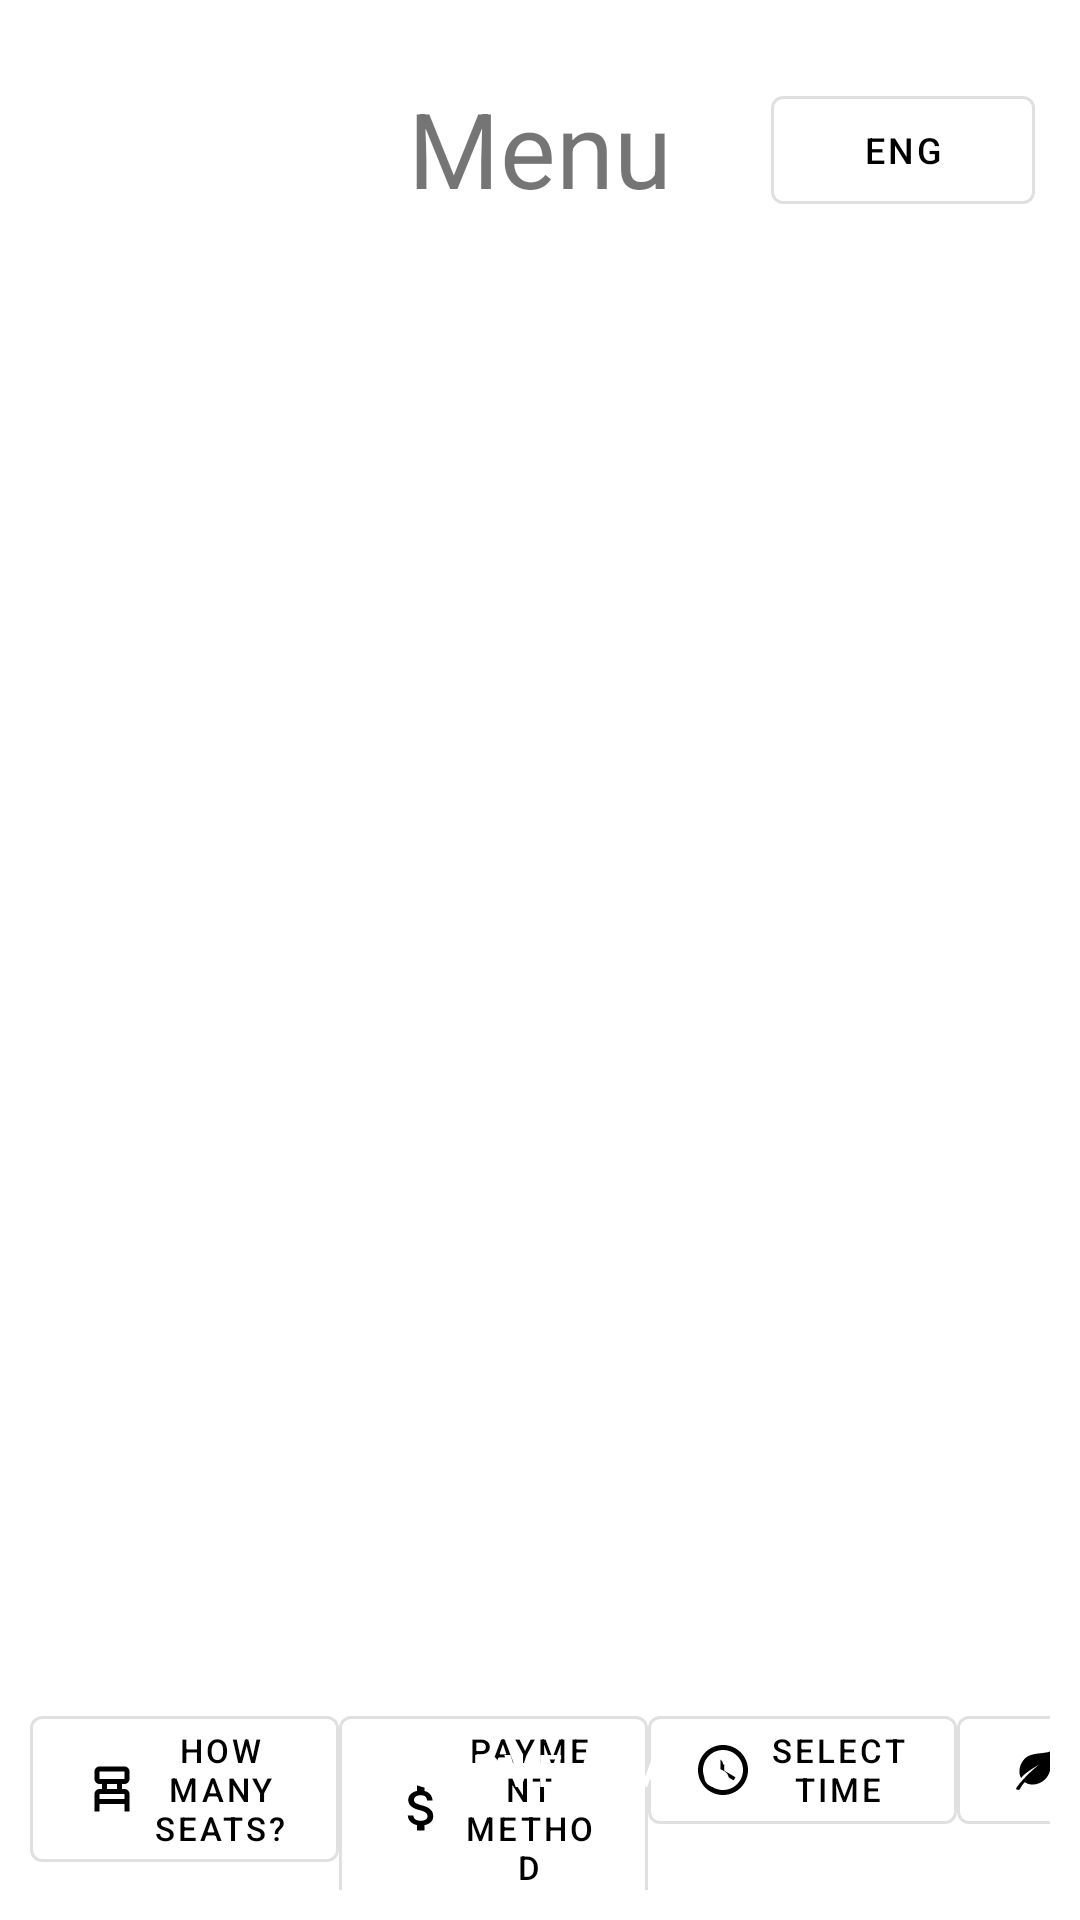

Reconstruct the res/layout file that produces this screen, plus the resources it refers to.
<!-- AndroidManifest.xml: application theme Theme.MidtermDrill -->
<!-- res/layout/horizontal_layout.xml -->
<?xml version="1.0" encoding="utf-8"?>
<androidx.constraintlayout.widget.ConstraintLayout xmlns:android="http://schemas.android.com/apk/res/android"
    xmlns:app="http://schemas.android.com/apk/res-auto"
    android:layout_width="match_parent"
    android:layout_height="match_parent"
    android:orientation="horizontal"
    android:padding="10dp">

    
    <TextView
        android:id="@+id/menuTitle"
        android:layout_width="wrap_content"
        android:layout_height="wrap_content"
        app:layout_constraintTop_toTopOf="parent"
        app:layout_constraintStart_toStartOf="parent"
        app:layout_constraintEnd_toEndOf="parent"
        android:gravity="center"
        android:text="@string/menu_text"
        android:textSize="35sp"
        android:layout_marginTop="16dp"/>


    
    <com.google.android.material.button.MaterialButton
        android:id="@+id/languageButton"
        style="@style/Widget.MaterialComponents.Button.OutlinedButton"
        android:layout_width="wrap_content"
        android:layout_height="wrap_content"
        android:layout_marginTop="16dp"
        android:text="@string/lang"
        android:textColor="@color/black"
        android:textSize="12sp"
        app:icon="@drawable/lang_icon"
        app:iconGravity="textStart"
        app:iconTint="@color/black"
        app:layout_constraintEnd_toEndOf="parent"
        app:layout_constraintHorizontal_bias="0.96"
        app:layout_constraintStart_toStartOf="@id/menuTitle"
        app:layout_constraintTop_toTopOf="parent" />

    
    <com.google.android.material.button.MaterialButton
        android:id="@+id/reserveSeatsButton"
        android:layout_width="wrap_content"
        android:layout_height="wrap_content"
        android:background="@drawable/pink_rounded_btn"
        android:text="@string/reserve_btn_text"
        app:layout_constraintStart_toStartOf="parent"
        app:layout_constraintEnd_toEndOf="parent"
        app:layout_constraintBottom_toBottomOf="parent"
        android:gravity="center"
        android:textSize="15sp"
        android:layout_marginBottom="16dp" />

    
    <com.google.android.material.button.MaterialButton
        android:id="@+id/numOfSeatsButton"
        style="@style/Widget.MaterialComponents.Button.OutlinedButton"
        android:layout_width="0dp"
        android:layout_height="wrap_content"
        android:text="@string/num_of_seats_text"
        android:textColor="@color/black"
        android:textSize="11sp"
        app:icon="@drawable/chair_icon"
        app:iconGravity="textStart"
        app:iconTint="@color/black"
        app:layout_constraintEnd_toStartOf="@id/paymentButton"
        app:layout_constraintHorizontal_chainStyle="spread"
        app:layout_constraintStart_toStartOf="parent"
        app:layout_constraintTop_toTopOf="@id/reserveSeatsButton" />

    
    <com.google.android.material.button.MaterialButton
        android:id="@+id/paymentButton"
        style="@style/Widget.MaterialComponents.Button.OutlinedButton"
        android:layout_width="0dp"
        android:layout_height="wrap_content"
        android:text="@string/payment_method_text"
        android:textColor="@color/black"
        android:textSize="11sp"
        app:icon="@drawable/payment_icon"
        app:iconGravity="textStart"
        app:iconTint="@color/black"
        app:layout_constraintEnd_toStartOf="@id/timeButton"
        app:layout_constraintStart_toEndOf="@id/numOfSeatsButton"
        app:layout_constraintTop_toTopOf="@id/reserveSeatsButton" />

    
    <com.google.android.material.button.MaterialButton
        style="@style/Widget.MaterialComponents.Button.OutlinedButton"
        android:id="@+id/timeButton"
        android:layout_width="0dp"
        android:layout_height="wrap_content"
        android:text="@string/time_text"
        android:textSize="11sp"
        android:textColor="@color/black"
        app:icon="@drawable/time_icon"
        app:iconGravity="textStart"
        app:iconTint="@color/black"
        app:layout_constraintTop_toTopOf="@id/reserveSeatsButton"
        app:layout_constraintEnd_toStartOf="@id/veganButton"
        app:layout_constraintStart_toEndOf="@id/paymentButton"
        />

    
    <com.google.android.material.button.MaterialButton
        style="@style/Widget.MaterialComponents.Button.OutlinedButton"
        android:id="@+id/veganButton"
        android:layout_width="0dp"
        android:layout_height="wrap_content"
        android:text="@string/vegan_text"
        android:textSize="11sp"
        android:textColor="@color/black"
        app:icon="@drawable/vegan_icon"
        app:iconGravity="textStart"
        app:iconTint="@color/black"
        app:layout_constraintTop_toTopOf="@id/reserveSeatsButton"
        app:layout_constraintStart_toEndOf="@id/timeButton"
        />


</androidx.constraintlayout.widget.ConstraintLayout>
<!-- resources referenced by this layout -->
<resources>
  <color name="black">#FF000000</color>
  <!-- drawable chair_icon (drawable) -->
  <vector xmlns:android="http://schemas.android.com/apk/res/android" android:height="20dp" android:tint="#000000" android:viewportHeight="24" android:viewportWidth="24" android:width="20dp">
        
      <path android:fillColor="@android:color/white" android:pathData="M17,10c1.1,0 2,-0.9 2,-2V5c0,-1.1 -0.9,-2 -2,-2H7C5.9,3 5,3.9 5,5v3c0,1.1 0.9,2 2,2h1v2H7c-1.1,0 -2,0.9 -2,2v7h2v-3h10v3h2v-7c0,-1.1 -0.9,-2 -2,-2h-1v-2H17zM7,8V5h10v3H7zM17,16H7v-2h10V16zM14,12h-4v-2h4V12z"/>
      
  </vector>
  <!-- drawable payment_icon (drawable) -->
  <vector xmlns:android="http://schemas.android.com/apk/res/android" android:height="20dp" android:tint="#000000" android:viewportHeight="24" android:viewportWidth="24" android:width="20dp">
        
      <path android:fillColor="@android:color/white" android:pathData="M11.8,10.9c-2.27,-0.59 -3,-1.2 -3,-2.15 0,-1.09 1.01,-1.85 2.7,-1.85 1.78,0 2.44,0.85 2.5,2.1h2.21c-0.07,-1.72 -1.12,-3.3 -3.21,-3.81V3h-3v2.16c-1.94,0.42 -3.5,1.68 -3.5,3.61 0,2.31 1.91,3.46 4.7,4.13 2.5,0.6 3,1.48 3,2.41 0,0.69 -0.49,1.79 -2.7,1.79 -2.06,0 -2.87,-0.92 -2.98,-2.1h-2.2c0.12,2.19 1.76,3.42 3.68,3.83V21h3v-2.15c1.95,-0.37 3.5,-1.5 3.5,-3.55 0,-2.84 -2.43,-3.81 -4.7,-4.4z"/>
      
  </vector>
  <!-- drawable time_icon (drawable) -->
  <vector xmlns:android="http://schemas.android.com/apk/res/android" android:autoMirrored="true" android:height="20dp" android:tint="#000000" android:viewportHeight="24" android:viewportWidth="24" android:width="20dp">
        
      <path android:fillColor="@android:color/white" android:pathData="M11.99,2C6.47,2 2,6.48 2,12s4.47,10 9.99,10C17.52,22 22,17.52 22,12S17.52,2 11.99,2zM12,20c-4.42,0 -8,-3.58 -8,-8s3.58,-8 8,-8 8,3.58 8,8 -3.58,8 -8,8z"/>
        
      <path android:fillColor="@android:color/white" android:pathData="M12.5,7H11v6l5.25,3.15 0.75,-1.23 -4.5,-2.67z"/>
      
  </vector>
  <!-- drawable vegan_icon (drawable) -->
  <vector xmlns:android="http://schemas.android.com/apk/res/android" android:autoMirrored="true" android:height="20dp" android:viewportHeight="72" android:viewportWidth="72" android:width="20dp">
        
      <path android:fillColor="#000000" android:pathData="M48.68,46.71c8.06,-8.06 10,-34.59 10,-34.59A40.94,40.94 0,0 1,44.41 15.73C36.16,16.43 28.52,17.6 24,22.08 17.13,29 15.4,38.82 19.34,45.77 23.66,39 41.47,29.29 41.47,29.29 28.69,38.43 14,55.78 13.41,58s3.64,2.3 4.3,1.15 3.2,-5.78 6,-8.57C30.68,55.53 41.33,54.07 48.68,46.71Z"/>
      
  </vector>
  <string name="lang">ENG</string>
  <string name="menu_text">Menu</string>
  <string name="num_of_seats_text">How many seats?</string>
  <string name="payment_method_text">Payment method</string>
  <string name="reserve_btn_text">Reserve Seats</string>
  <string name="time_text">Select time</string>
  <string name="vegan_text">Vegan?</string>
  <style name="Theme.MidtermDrill" parent="Theme.MaterialComponents.Light.NoActionBar" />
</resources>
